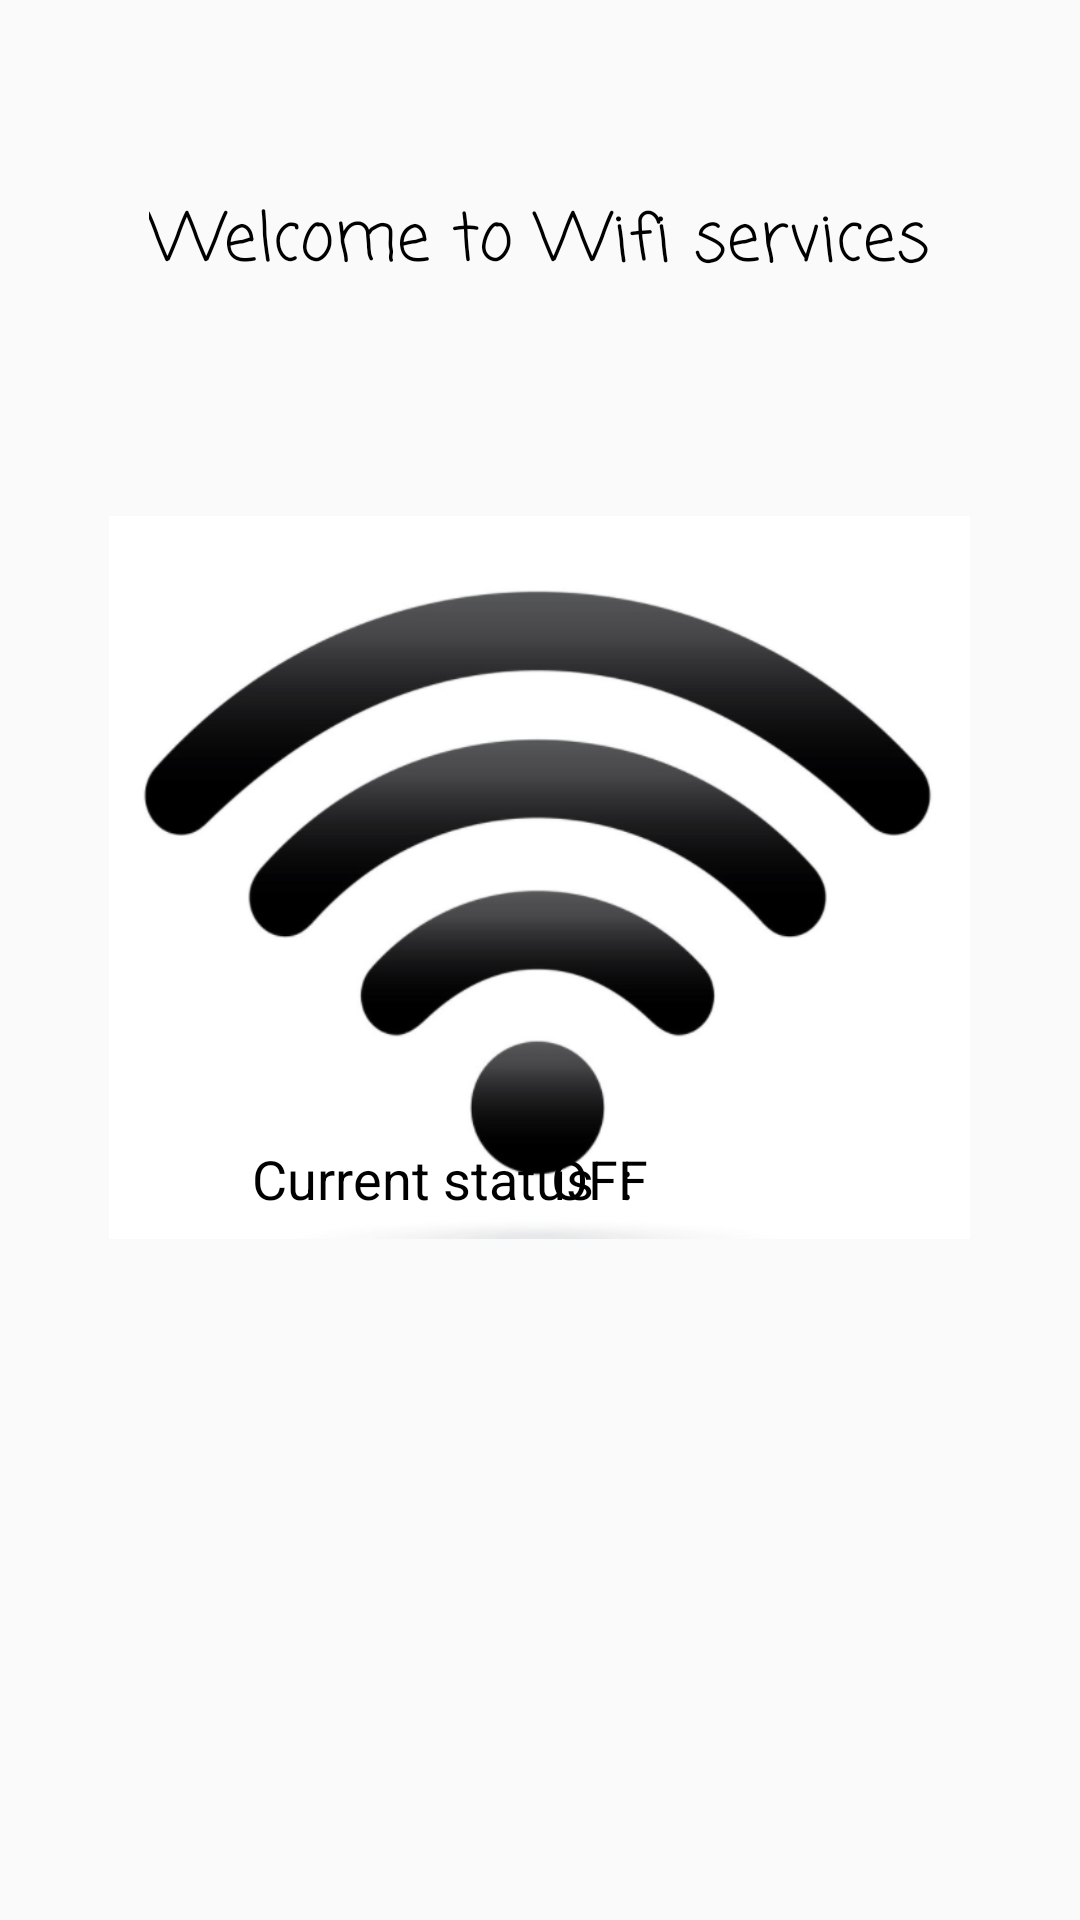

Write the Android layout XML for this screen, with the resource values it uses.
<!-- AndroidManifest.xml: application theme Theme.MultipurposeProject -->
<!-- res/layout/activity_wifi.xml -->
<?xml version="1.0" encoding="utf-8"?>
<RelativeLayout xmlns:android="http://schemas.android.com/apk/res/android"
    xmlns:app="http://schemas.android.com/apk/res-auto"
    xmlns:tools="http://schemas.android.com/tools"
    android:layout_width="match_parent"
    android:layout_height="match_parent"
    tools:context=".Wifi">

    <TextView
        android:id="@+id/textView37"
        android:layout_width="wrap_content"
        android:layout_height="wrap_content"
        android:layout_centerHorizontal="true"
        android:layout_marginTop="64dp"
        android:fontFamily="casual"
        android:text="Welcome to Wifi services"
        android:textColor="#000000"
        android:textSize="22sp"
        app:layout_constraintEnd_toEndOf="parent"
        app:layout_constraintHorizontal_bias="0.496"
        app:layout_constraintStart_toStartOf="parent"
        app:layout_constraintTop_toTopOf="parent" />

    <ImageView
        android:id="@+id/imageView39"
        android:layout_width="287dp"
        android:layout_height="349dp"
        android:layout_alignParentTop="true"
        android:layout_centerHorizontal="true"
        android:layout_marginTop="118dp"
        app:layout_constraintEnd_toEndOf="parent"
        app:layout_constraintStart_toStartOf="parent"
        app:srcCompat="@drawable/wifioff"
        tools:layout_editor_absoluteY="166dp" />

    <TextView
        android:id="@+id/textView38"
        android:layout_width="wrap_content"
        android:layout_height="wrap_content"
        android:layout_alignParentStart="true"
        android:layout_alignParentBottom="true"
        android:layout_marginStart="84dp"
        android:layout_marginBottom="235dp"
        android:text="Current status  :"
        android:textColor="#000000"
        android:textSize="18sp" />

    <TextView
        android:id="@+id/textView39"
        android:layout_width="wrap_content"
        android:layout_height="wrap_content"
        android:layout_alignParentEnd="true"
        android:layout_alignParentBottom="true"
        android:layout_marginEnd="144dp"
        android:layout_marginBottom="235dp"
        android:text="OFF"
        android:textColor="#000000"
        android:textSize="18sp" />
</RelativeLayout>
<!-- resources referenced by this layout -->
<resources>
  <!-- drawable wifioff: png bitmap (drawable, 59315 bytes) -->
  <style name="Theme.MultipurposeProject" parent="Theme.AppCompat.DayNight.DarkActionBar">
          
          <item name="colorPrimary">@color/purple_500</item>
          <item name="colorPrimaryVariant">#000FEB</item>
          <item name="colorOnPrimary">@color/white</item>
          
          <item name="colorSecondary">@color/teal_200</item>
          <item name="colorSecondaryVariant">@color/teal_700</item>
          <item name="colorOnSecondary">@color/black</item>
          
          <item name="android:statusBarColor" tools:targetApi="l">?attr/colorPrimaryVariant</item>
          
      </style>
  <color name="purple_500">#FF6200EE</color>
  <color name="white">#FFFFFF</color>
  <color name="teal_200">#FF03DAC5</color>
  <color name="teal_700">#FF018786</color>
  <color name="black">#FF000000</color>
</resources>
